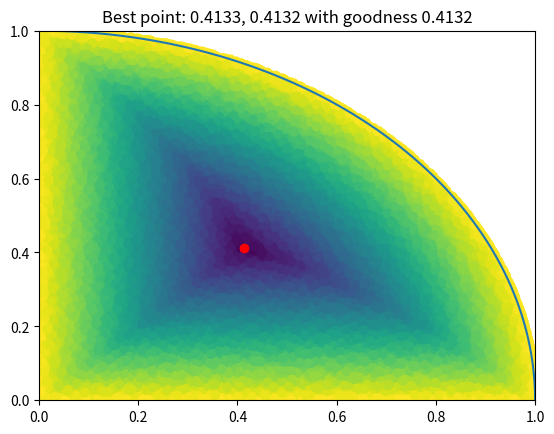

Write Python code to recreate this figure.
import matplotlib.pyplot as plt
import numpy as np

N = 80000
radius = 1

# Create circle
angles = np.linspace(0, np.pi/2, 100)
circle_x = radius * np.cos(angles)
circle_y = radius * np.sin(angles)

# Draw points
x = np.random.rand(N) * radius
y = np.random.rand(N) * np.sqrt(radius**2 - x**2)

def goodness(x, y):
    a = y
    b = x
    c = radius - np.sqrt(x**2 + y**2)
    return min(a,b,c)

goodnesses = [goodness(x[i], y[i]) for i in range(N)]
max_good = np.max(goodnesses)

index = goodnesses.index(max_good)
max_coords = (round(x[index], 4), round(y[index], 4))

color = [1 - g for g in goodnesses]

plt.xlim((0, radius))
plt.ylim((0, radius))

string_title = f"Best point: {max_coords[0]}, {max_coords[1]} with goodness {round(max_good,4)}"
plt.title(string_title)

plt.plot(circle_x, circle_y)

plt.scatter(x, y, c=color)
plt.scatter(max_coords[0], max_coords[1], color="red")

plt.show()
